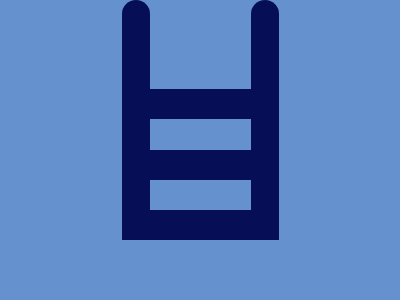

Give the HTML and CSS whose rendering is this image.

<!DOCTYPE html>
<html lang="en">
<head>
    <meta charset="UTF-8">
    <meta name="viewport" content="width=device-width, initial-scale=1.0">
    <title>Document</title>
</head>
<body>
    <div class="x"></div>
    <div class="y">
        <div class="z"></div>
        <div class="z"></div>
        <div class="z"></div>
    </div>
    <div class="x"></div>
    <style>
        body {
            margin: 0;
            display: flex;
            align-items: center;
            justify-content: center;
            background: #6592CF;
        }
        .x {
            background: #060F55;
            width: 28px;
            margin-top: auto;
            height: 240px;
            border-top-left-radius: 20px;
            border-top-right-radius: 20px;
        }
        .y{
            display: flex;
            flex-direction: column;
            gap: 1.9rem;
            margin-top: 89px;
        }
        .z{
            height: 30px;
            width: 101px;
            background: #060F55;
        }
    </style>
</body>
</html>